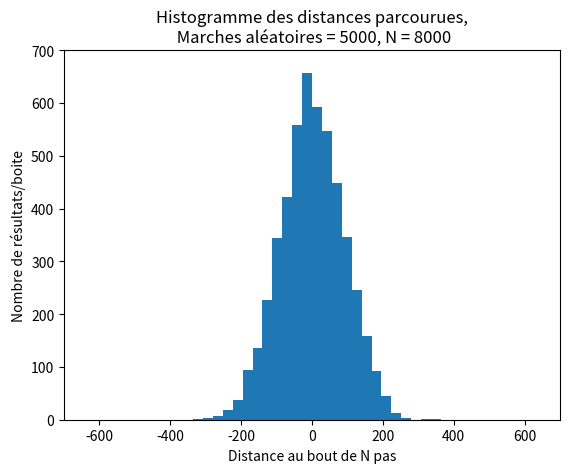

Write the Python code that produced this figure.
import random
import numpy as np
from matplotlib import pyplot as plt

#Reproduction de l'experience de la planche de Galton (modele mathématique)

#On définit des fonctions
#Calcule une marche aléatoire et renvoie la distance finale parcourue
def serie(x0, N):

    # On boucle sur N
    x = x0

    for j in range(N):
        if random.uniform(0,1) < 0.5:
            x = x - 1
        else:
            x = x + 1

    #On renvoie la distance au carée (derniere valeur atteinte)
    return x

#Calculer la moyenne d'une liste
def moyenne(lst):
    return sum(lst)/len(lst)

#Nombre de billes
Nbilles = 5000

#Nombre de pas / Nombre de lignes d'obstacles (clous)
N = 8000

#Liste conservant les distances finales atteintes par les billes (distance par rapport à l'axe central)
distances = []
# On boucle sur les billes
for i in range(Nbilles):

    #On calcule la distance a l'axe central apres N collisions avec les obstacles
    d = serie(0 , N)

    #On l'ajoute à nos résultats
    distances.append(d)
       
#On trace l'histogramme des distances au carré obtenues dans chaque experience
#On obtient une distribution dite binomiale
plt.title('Histogramme des distances parcourues,\n Marches aléatoires = ' + str(Nbilles) + ', N = ' + str(N))
plt.xlabel('Distance au bout de N pas')
plt.ylabel('Nombre de résultats/boite')
axes = plt.gca()
axes.set_xlim([-700,700])
axes.set_ylim([0,700])
plt.hist(distances, bins=50, range=(-700,700), histtype='stepfilled')
plt.savefig('marche-aleatoire-histogramme-N' + str(N) + '.png')

